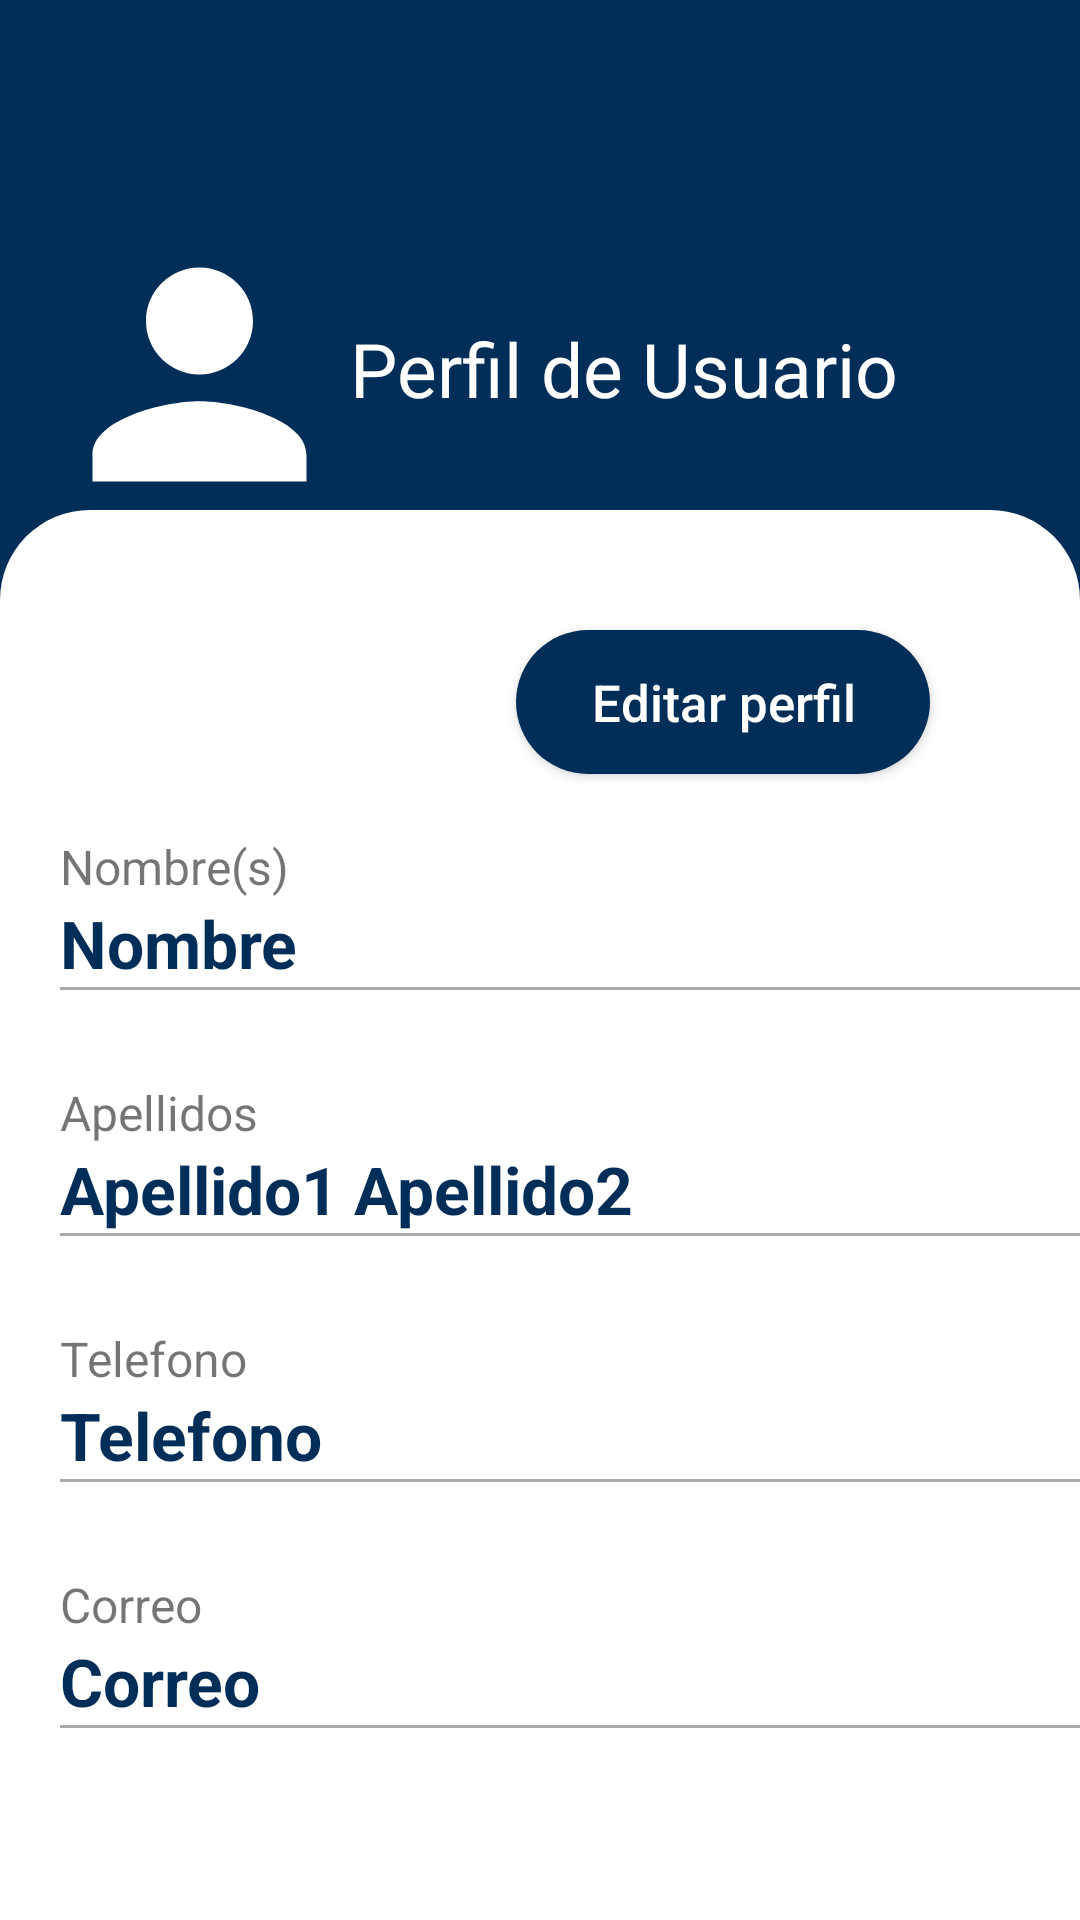

The Android layout XML behind this screen, and the referenced resources:
<!-- AndroidManifest.xml: application theme Theme.Proyecto4to -->
<!-- res/layout/fragment_perfil.xml -->
<?xml version="1.0" encoding="utf-8"?>
<androidx.constraintlayout.widget.ConstraintLayout xmlns:android="http://schemas.android.com/apk/res/android"
    xmlns:tools="http://schemas.android.com/tools"
    android:layout_width="match_parent"
    android:layout_height="match_parent"
    xmlns:app="http://schemas.android.com/apk/res-auto"
    tools:context=".Activity.FragmentPerfil"
    android:background="@color/colorAzul">

    


    <ImageView
        android:id="@+id/ic_perfil"
        android:layout_width="107dp"
        android:layout_height="107dp"
        android:src="@drawable/ic_person_ada"
        app:layout_constraintBottom_toBottomOf="parent"
        app:layout_constraintEnd_toEndOf="parent"
        app:layout_constraintHorizontal_bias="0.052"
        app:layout_constraintStart_toStartOf="parent"
        app:layout_constraintTop_toTopOf="parent"
        app:layout_constraintVertical_bias="0.134"
        tools:ignore="MissingConstraints" />

    <TextView
        android:layout_width="wrap_content"
        android:layout_height="wrap_content"
        android:text="Perfil de Usuario"
        android:textColor="@color/colorWhite"
        android:textSize="25sp"
        app:layout_constraintBottom_toBottomOf="parent"
        app:layout_constraintEnd_toEndOf="parent"
        app:layout_constraintHorizontal_bias="0.657"
        app:layout_constraintStart_toStartOf="parent"
        app:layout_constraintTop_toTopOf="parent"
        app:layout_constraintVertical_bias="0.175" />

    <LinearLayout
        android:id="@+id/linearPerfil"
        android:layout_width="match_parent"
        android:layout_height="470dp"
        android:background="@drawable/custom_fondo"
        android:orientation="vertical"
        app:layout_constraintBottom_toBottomOf="parent"
        app:layout_constraintEnd_toEndOf="parent"
        app:layout_constraintHorizontal_bias="0.0"
        app:layout_constraintStart_toStartOf="parent">

        <Button
            android:id="@+id/btnEditarProfile"
            android:layout_width="138dp"
            android:layout_height="wrap_content"
            android:layout_gravity="end"
            android:layout_marginTop="40dp"
            android:layout_marginEnd="50dp"
            android:background="@drawable/btn_bg"
            android:text="Editar perfil"
            android:textAllCaps="false"
            android:textColor="@color/colorWhite"
            android:textSize="17sp"/>


        <TextView
            android:layout_width="wrap_content"
            android:layout_height="wrap_content"
            android:text="Nombre(s)"
            android:textColorHint="@color/colorBlack"
            android:textSize="16sp"
            android:layout_marginTop="20dp"
            android:layout_marginStart="20dp"/>

        <TextView
            android:id="@+id/namePerfil"
            android:layout_width="match_parent"
            android:layout_height="wrap_content"
            android:layout_marginEnd="20dp"
            android:text="Nombre"
            android:textColor="@color/colorAzul"
            android:textSize="22sp"
            android:textStyle="bold"
            android:layout_marginStart="20dp"/>

        <View
            android:layout_width="350dp"
            android:layout_height="1dp"
            android:layout_marginStart="20dp"
            android:layout_marginEnd="20dp"
            android:background="@android:color/darker_gray"/>

        <TextView
            android:layout_width="wrap_content"
            android:layout_height="wrap_content"
            android:text="Apellidos"
            android:textColorHint="@color/colorBlack"
            android:textSize="16sp"
            android:layout_marginTop="30dp"
            android:layout_marginStart="20dp"/>

        <LinearLayout
            android:id="@+id/linearApellidos"
            android:layout_width="match_parent"
            android:layout_height="wrap_content"
            android:layout_marginStart="20dp"
            android:layout_marginEnd="20dp">

            <TextView
                android:id="@+id/lastname1Perfil"
                android:layout_width="wrap_content"
                android:layout_height="wrap_content"
                android:text="Apellido1"
                android:textColor="@color/colorAzul"
                android:textSize="22sp"
                android:textStyle="bold"/>

            <TextView
                android:id="@+id/lastname2Perfil"
                android:layout_width="wrap_content"
                android:layout_height="wrap_content"
                android:text="Apellido2"
                android:textColor="@color/colorAzul"
                android:textSize="22sp"
                android:textStyle="bold"
                android:layout_marginStart="5dp"/>


        </LinearLayout>

        <View
            android:layout_width="350dp"
            android:layout_height="1dp"
            android:layout_marginStart="20dp"
            android:layout_marginEnd="20dp"
            android:background="@android:color/darker_gray"/>

        <TextView
            android:layout_width="wrap_content"
            android:layout_height="wrap_content"
            android:text="Telefono"
            android:textColorHint="@color/colorBlack"
            android:textSize="16sp"
            android:layout_marginTop="30dp"
            android:layout_marginStart="20dp"/>

        <TextView
            android:id="@+id/telefonoPerfil"
            android:layout_width="match_parent"
            android:layout_height="wrap_content"
            android:layout_marginEnd="20dp"
            android:text="Telefono"
            android:textColor="@color/colorAzul"
            android:textSize="22sp"
            android:textStyle="bold"
            android:layout_marginStart="20dp"/>

        <View
            android:layout_width="350dp"
            android:layout_height="1dp"
            android:layout_marginStart="20dp"
            android:layout_marginEnd="20dp"
            android:background="@android:color/darker_gray"/>

        <TextView
            android:layout_width="wrap_content"
            android:layout_height="wrap_content"
            android:text="Correo"
            android:textColorHint="@color/colorBlack"
            android:textSize="16sp"
            android:layout_marginTop="30dp"
            android:layout_marginStart="20dp"/>

        <TextView
            android:id="@+id/emailPerfil"
            android:layout_width="match_parent"
            android:layout_height="wrap_content"
            android:layout_marginEnd="20dp"
            android:text="Correo"
            android:textColor="@color/colorAzul"
            android:textSize="22sp"
            android:textStyle="bold"
            android:layout_marginStart="20dp"/>

        <View
            android:layout_width="350dp"
            android:layout_height="1dp"
            android:layout_marginStart="20dp"
            android:layout_marginEnd="20dp"
            android:background="@android:color/darker_gray"/>
    </LinearLayout>


</androidx.constraintlayout.widget.ConstraintLayout>
<!-- resources referenced by this layout -->
<resources>
  <color name="colorAzul">#002E58</color>
  <color name="colorBlack">#000000</color>
  <color name="colorWhite">#FFFFFF</color>
  <!-- drawable btn_bg (drawable-v24) -->
  <?xml version="1.0" encoding="utf-8"?>
  <shape xmlns:android="http://schemas.android.com/apk/res/android">
  
      <solid android:color="@color/colorNuevoAzul"/>
  
      <corners android:radius="70dp"/>
  </shape>
  <!-- drawable custom_fondo (drawable-v24) -->
  <?xml version="1.0" encoding="utf-8"?>
  <shape android:shape="rectangle"  xmlns:android="http://schemas.android.com/apk/res/android">
  <corners android:topLeftRadius="30dp"
      android:topRightRadius="30dp"/>
      <solid android:color="@color/colorWhite"/>
  </shape>
  <!-- drawable ic_person_ada (drawable) -->
  <vector android:height="24dp" android:tint="#FFFF"
      android:viewportHeight="24.0" android:viewportWidth="24.0"
      android:width="24dp" xmlns:android="http://schemas.android.com/apk/res/android">
      <path android:fillColor="#FF000000" android:pathData="M12,12c2.21,0 4,-1.79 4,-4s-1.79,-4 -4,-4 -4,1.79 -4,4 1.79,4 4,4zM12,14c-2.67,0 -8,1.34 -8,4v2h16v-2c0,-2.66 -5.33,-4 -8,-4z"/>
  
  </vector>
  <style name="Theme.Proyecto4to" parent="Theme.AppCompat.Light.NoActionBar">
          
          <item name="colorPrimary">@color/azulClean</item>
          <item name="colorPrimaryVariant">@color/purple_700</item>
          <item name="colorOnPrimary">@color/white</item>
          
          <item name="colorOnSecondary">@color/black</item>
          
          <item name="android:statusBarColor" tools:targetApi="l">?attr/colorPrimaryVariant</item>
          
      </style>
  <color name="colorNuevoAzul">#002E58</color>
  <color name="azulClean">#27AA96</color>
  <color name="purple_700">#51185E</color>
  <color name="white">#FFFFFF</color>
  <color name="black">#000000</color>
</resources>
